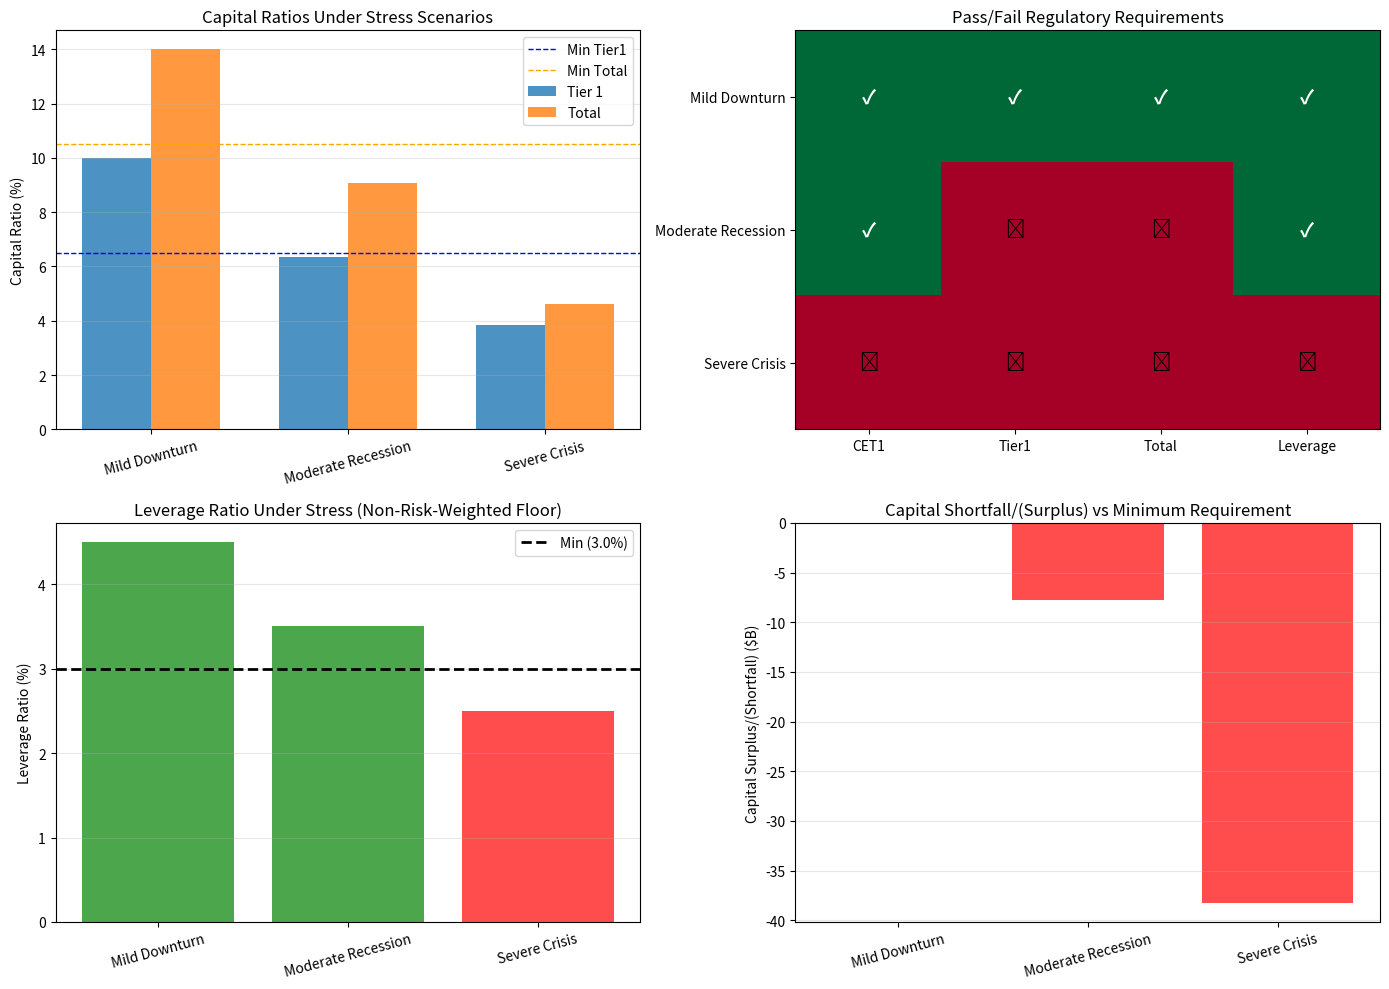

Write Python code to recreate this figure.
# Auto-extracted from markdown file
# Source: basel_iii_framework.md

# --- Code Block 1 ---
import numpy as np
import pandas as pd
import matplotlib.pyplot as plt

# Bank starting position (Basel III)
tier1_capital = 50  # $50B
tier2_capital = 20  # $20B
rwa = 400  # $400B risk-weighted assets
total_assets = 1000  # $1000B total assets

# Baseline ratios
baseline = {
    'CET1': tier1_capital / rwa,
    'Tier1': tier1_capital / rwa,
    'Total': (tier1_capital + tier2_capital) / rwa,
    'Leverage': tier1_capital / total_assets,
}

print("="*100)
print("BASEL III CAPITAL RATIO STRESS TEST")
print("="*100)
print(f"\nBank Starting Position:")
print(f"  Tier 1 Capital: ${tier1_capital}B")
print(f"  Tier 2 Capital: ${tier2_capital}B")
print(f"  Risk-Weighted Assets: ${rwa}B")
print(f"  Total Assets: ${total_assets}B")

print(f"\nBaseline Ratios:")
for metric, value in baseline.items():
    print(f"  {metric}: {value*100:.2f}%")

# Basel III Minimums
minimums = {
    'CET1': 0.045,
    'Tier1': 0.065,
    'Total': 0.105,
    'Leverage': 0.03,
}

# Stress scenarios
scenarios = {
    'Mild Downturn': {
        'tier1_loss': -5,  # -$5B
        'rwa_increase': 50,  # +$50B (asset quality deteriorates)
        'tier2_loss': -2,  # -$2B
    },
    'Moderate Recession': {
        'tier1_loss': -15,
        'rwa_increase': 150,
        'tier2_loss': -5,
    },
    'Severe Crisis': {
        'tier1_loss': -25,
        'rwa_increase': 250,
        'tier2_loss': -15,
    },
}

results = {}

for scenario_name, shocks in scenarios.items():
    t1 = tier1_capital + shocks['tier1_loss']
    t2 = tier2_capital + shocks['tier2_loss']
    rwa_stressed = rwa + shocks['rwa_increase']
    
    ratios = {
        'CET1': t1 / rwa_stressed,
        'Tier1': t1 / rwa_stressed,
        'Total': (t1 + t2) / rwa_stressed,
        'Leverage': t1 / total_assets,
    }
    
    # Check vs minimums
    passes = {k: ratios[k] >= minimums[k] for k in minimums}
    
    results[scenario_name] = {
        'ratios': ratios,
        'passes': passes,
        'capital': t1,
        'rwa': rwa_stressed,
    }

# Print results
print(f"\n" + "="*100)
print("STRESS TEST RESULTS")
print("="*100)

for scenario_name, scenario_results in results.items():
    print(f"\n{scenario_name}:")
    print(f"  Tier 1 Capital: ${scenario_results['capital']:.1f}B")
    print(f"  Risk-Weighted Assets: ${scenario_results['rwa']:.1f}B")
    for metric in minimums.keys():
        stressed_ratio = scenario_results['ratios'][metric]
        minimum_ratio = minimums[metric]
        status = "✓ PASS" if scenario_results['passes'][metric] else "✗ FAIL"
        shortfall = (minimum_ratio - stressed_ratio) * scenario_results['rwa']
        print(f"    {metric}: {stressed_ratio*100:.2f}% (min: {minimum_ratio*100:.2f}%) {status}")
        if not scenario_results['passes'][metric]:
            print(f"      Capital shortfall: ${shortfall:.1f}B")

# Add buffers (Capital Conservation Buffer, CyCB)
print(f"\n" + "="*100)
print("WITH REGULATORY BUFFERS (CCB + CyCB)")
print("="*100)

buffers = {
    'Capital Conservation Buffer (CCB)': 0.025,
    'Countercyclical Buffer (CyCB)': 0.010,
    'G-SIB Buffer': 0.015,
}

total_buffer = sum(buffers.values())
print(f"\nTotal Buffer: {total_buffer*100:.2f}%")

# Check vs total buffer requirement
print(f"\nSevere Crisis Scenario with Buffers:")
stressed_tier1 = results['Severe Crisis']['capital']
stressed_rwa = results['Severe Crisis']['rwa']
total_min_with_buffers = minimums['Total'] + total_buffer
stressed_total_ratio = (stressed_tier1 + tier2_capital + shocks['tier2_loss']) / stressed_rwa

print(f"  Total Capital Ratio (stressed): {stressed_total_ratio*100:.2f}%")
print(f"  Total Requirement (with buffers): {total_min_with_buffers*100:.2f}%")
print(f"  Status: {'✓ PASS' if stressed_total_ratio >= total_min_with_buffers else '✗ FAIL'}")

if stressed_total_ratio < total_min_with_buffers:
    shortfall_amount = (total_min_with_buffers - stressed_total_ratio) * stressed_rwa
    print(f"  Capital raise needed: ${shortfall_amount:.1f}B")

# Visualization
fig, axes = plt.subplots(2, 2, figsize=(14, 10))

# Plot 1: Capital ratios across scenarios
ax = axes[0, 0]
scenarios_list = list(results.keys())
ratios_tier1 = [results[s]['ratios']['Tier1']*100 for s in scenarios_list]
ratios_total = [results[s]['ratios']['Total']*100 for s in scenarios_list]

x = np.arange(len(scenarios_list))
width = 0.35
ax.bar(x - width/2, ratios_tier1, width, label='Tier 1', alpha=0.8)
ax.bar(x + width/2, ratios_total, width, label='Total', alpha=0.8)
ax.axhline(y=minimums['Tier1']*100, color='blue', linestyle='--', linewidth=1, label='Min Tier1')
ax.axhline(y=minimums['Total']*100, color='orange', linestyle='--', linewidth=1, label='Min Total')
ax.set_ylabel('Capital Ratio (%)')
ax.set_title('Capital Ratios Under Stress Scenarios')
ax.set_xticks(x)
ax.set_xticklabels(scenarios_list, rotation=15)
ax.legend()
ax.grid(alpha=0.3, axis='y')

# Plot 2: Pass/Fail matrix
ax = axes[0, 1]
pass_fail_matrix = []
for scenario_name in scenarios_list:
    scenario_results = results[scenario_name]
    pass_fail_matrix.append([1 if scenario_results['passes'][m] else 0 for m in minimums.keys()])

im = ax.imshow(pass_fail_matrix, cmap='RdYlGn', vmin=0, vmax=1, aspect='auto')
ax.set_xticks(np.arange(len(minimums)))
ax.set_yticks(np.arange(len(scenarios_list)))
ax.set_xticklabels(list(minimums.keys()))
ax.set_yticklabels(scenarios_list)
ax.set_title('Pass/Fail Regulatory Requirements')
for i in range(len(scenarios_list)):
    for j in range(len(minimums)):
        text_color = 'white' if pass_fail_matrix[i][j] == 1 else 'black'
        text = '✓' if pass_fail_matrix[i][j] == 1 else '✗'
        ax.text(j, i, text, ha="center", va="center", color=text_color, fontsize=14, fontweight='bold')

# Plot 3: Leverage ratio
ax = axes[1, 0]
leverage_ratios = [results[s]['ratios']['Leverage']*100 for s in scenarios_list]
ax.bar(scenarios_list, leverage_ratios, color=['green' if r >= minimums['Leverage']*100 else 'red' for r in leverage_ratios], alpha=0.7)
ax.axhline(y=minimums['Leverage']*100, color='black', linestyle='--', linewidth=2, label=f"Min ({minimums['Leverage']*100:.1f}%)")
ax.set_ylabel('Leverage Ratio (%)')
ax.set_title('Leverage Ratio Under Stress (Non-Risk-Weighted Floor)')
ax.tick_params(axis='x', rotation=15)
ax.legend()
ax.grid(alpha=0.3, axis='y')

# Plot 4: Capital shortfall/surplus
ax = axes[1, 1]
shortfalls = []
for scenario_name in scenarios_list:
    stressed_total = results[scenario_name]['ratios']['Total']
    min_total = minimums['Total']
    if stressed_total < min_total:
        shortfall = (min_total - stressed_total) * results[scenario_name]['rwa']
        shortfalls.append(-shortfall)
    else:
        shortfalls.append(0)

colors_shortfall = ['red' if s < 0 else 'green' for s in shortfalls]
ax.bar(scenarios_list, shortfalls, color=colors_shortfall, alpha=0.7)
ax.axhline(y=0, color='black', linewidth=0.5)
ax.set_ylabel('Capital Surplus/(Shortfall) ($B)')
ax.set_title('Capital Shortfall/(Surplus) vs Minimum Requirement')
ax.tick_params(axis='x', rotation=15)
ax.grid(alpha=0.3, axis='y')

plt.tight_layout()
plt.show()

